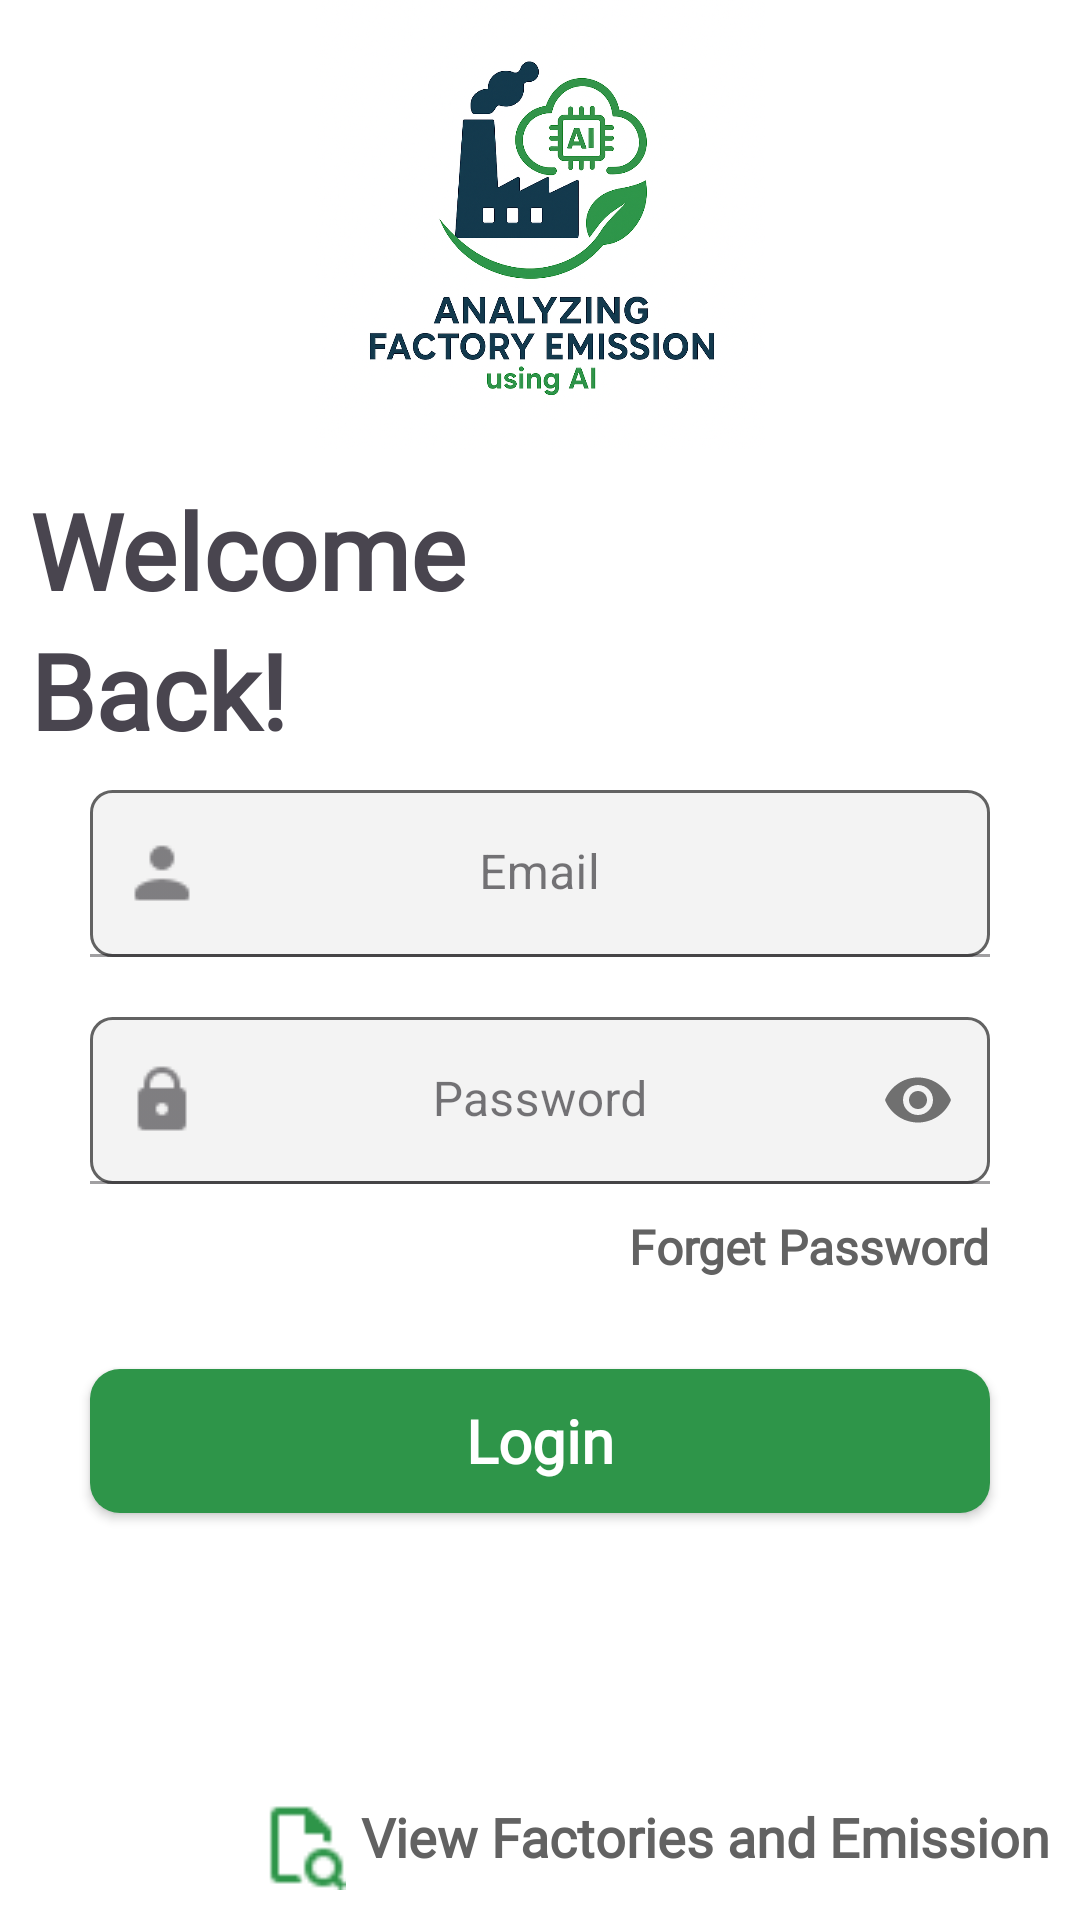

Write the Android layout XML for this screen, with the resource values it uses.
<!-- AndroidManifest.xml: application theme Theme.Factory_Emission -->
<!-- res/layout/activity_login.xml -->
<?xml version="1.0" encoding="utf-8"?>
<RelativeLayout xmlns:android="http://schemas.android.com/apk/res/android"
    xmlns:app="http://schemas.android.com/apk/res-auto"
    xmlns:tools="http://schemas.android.com/tools"
    android:id="@+id/main"
    android:layout_width="match_parent"
    android:layout_height="match_parent"
    android:background="@color/white"
    tools:context=".LoginActivity">

    <ImageView
        android:id="@+id/imgLogo"
        android:layout_width="150dp"
        android:layout_height="150dp"
        android:layout_centerHorizontal="true"
        android:src="@drawable/logo"/>
    <LinearLayout
        android:layout_width="match_parent"
        android:layout_height="match_parent"
        android:layout_below="@+id/imgLogo"
        android:padding="10dp"
        android:orientation="vertical">
    <TextView
        android:layout_width="wrap_content"
        android:layout_height="wrap_content"
        android:fontFamily="@font/lunasima_bold"
        android:textStyle="bold"
        android:text="@string/welcome"
        android:textSize="35dp" />
    <TextView
        android:layout_width="wrap_content"
        android:layout_height="wrap_content"
        android:fontFamily="@font/lunasima_bold"
        android:text="@string/come_back"
        android:textStyle="bold"
        android:textSize="35dp" />
        <com.google.android.material.textfield.TextInputLayout
            android:id="@+id/txtEmail"
            style="@style/Widget.MaterialComponents.TextInputLayout.FilledBox"
            android:layout_width="match_parent"
            android:layout_height="wrap_content"
            android:layout_marginHorizontal="20dp"
            android:layout_marginTop="10dp"
            android:transitionName="username_tran"
            app:startIconDrawable="@drawable/user"
            android:hint="@string/email"
            android:layout_gravity="center"
            app:counterMaxLength="15">
            <com.google.android.material.textfield.TextInputEditText
                android:layout_width="match_parent"
                android:layout_height="wrap_content"
                android:gravity="center"
                android:background="@drawable/round_text"
                android:inputType="textEmailAddress"
                tools:ignore="TouchTargetSizeCheck,SpeakableTextPresentCheck" />
        </com.google.android.material.textfield.TextInputLayout>
        <com.google.android.material.textfield.TextInputLayout
            android:id="@+id/txtPass"
            android:layout_width="match_parent"
            android:layout_height="wrap_content"
            android:layout_marginHorizontal="20dp"
            app:passwordToggleEnabled="true"
            android:hint="@string/pass"
            android:textColor="@color/dark_gray"
            app:startIconDrawable="@drawable/lock"
            android:layout_marginTop="20dp"
            style="@style/Widget.MaterialComponents.TextInputLayout.FilledBox">

            <com.google.android.material.textfield.TextInputEditText
                android:layout_width="match_parent"
                android:layout_height="wrap_content"
                android:background="@drawable/round_text"
                android:imeOptions="actionNext"
                android:gravity="center"
                android:inputType="textPassword"
                tools:ignore="TouchTargetSizeCheck,SpeakableTextPresentCheck" />
        </com.google.android.material.textfield.TextInputLayout>
        <TextView
            android:id="@+id/txtForget"
            android:layout_width="wrap_content"
            android:layout_height="wrap_content"
            android:fontFamily="@font/lunasima_bold"
            android:text="@string/forget"
            android:textStyle="bold"
            android:layout_marginRight="20dp"
            android:layout_marginTop="10dp"
            android:layout_gravity="right"
            android:textColor="@color/dark_gray"
            android:textSize="16dp" />
        <androidx.appcompat.widget.AppCompatButton
            android:id="@+id/btnLogin"
            android:layout_width="match_parent"
            android:layout_height="wrap_content"
            android:layout_marginTop="30dp"
            android:layout_marginHorizontal="20dp"
            android:text="@string/login"
            android:fontFamily="@font/lunasima_bold"
            android:textStyle="bold"
            android:textColor="@color/white"
            android:paddingVertical="10dp"
            android:textAllCaps="false"
            android:textSize="20dp"
            android:background="@drawable/round_button" />

    </LinearLayout>
    <LinearLayout
        android:layout_width="match_parent"
        android:layout_height="wrap_content"
        android:layout_alignParentBottom="true"
        android:padding="10dp"
        android:gravity="right"
        android:layout_alignParentRight="true">
        <ImageView
            android:id="@+id/imgView"
            android:layout_width="30dp"
            android:layout_height="30dp"
            android:layout_marginRight="5dp"
            android:src="@drawable/view"/>
    <TextView
        android:id="@+id/txtView"
        android:layout_width="wrap_content"
        android:layout_height="wrap_content"
        android:fontFamily="@font/oswald_bold"
        android:text="@string/view_factories"
        android:textStyle="bold"
        android:textColor="@color/dark_gray"
        android:textSize="18dp" />
    </LinearLayout>
    <ProgressBar
        android:id="@+id/progress"
        android:layout_width="match_parent"
        android:layout_height="wrap_content"
        android:layout_centerInParent="true"
        android:indeterminate="true"
        android:visibility="invisible" />

</RelativeLayout>
<!-- resources referenced by this layout -->
<resources>
  <color name="dark_gray">#626262</color>
  <color name="white">#FFFFFFFF</color>
  <!-- drawable lock: png bitmap (drawable, 306 bytes) -->
  <!-- drawable logo: png bitmap (drawable, 697093 bytes) -->
  <!-- drawable round_button (drawable) -->
  <?xml version="1.0" encoding="utf-8"?>
  <shape xmlns:android="http://schemas.android.com/apk/res/android"  android:shape="rectangle">
      <solid android:color="@color/green"/>
      <corners android:radius="10dp"/>
  </shape>
  <!-- drawable round_text (drawable) -->
  <?xml version="1.0" encoding="utf-8"?>
  <shape xmlns:android="http://schemas.android.com/apk/res/android"  android:shape="rectangle">
      <solid android:color="@color/light_gray"/>
      <stroke
          android:color="@color/dark_gray"
          android:width="1dp" />
      <corners android:radius="7dp"/>
  </shape>
  <!-- drawable user: png bitmap (drawable, 303 bytes) -->
  <!-- drawable view: png bitmap (drawable, 397 bytes) -->
  <string name="come_back">Back!</string>
  <string name="email">Email</string>
  <string name="forget">Forget Password</string>
  <string name="login">Login</string>
  <string name="pass">Password</string>
  <string name="view_factories">View Factories and Emission</string>
  <string name="welcome">Welcome</string>
  <style name="Theme.Factory_Emission" parent="Base.Theme.Factory_Emission" />
  <color name="green">#2E9549</color>
  <color name="light_gray">#F3F3F3</color>
  <style name="Base.Theme.Factory_Emission" parent="Theme.Material3.DayNight.NoActionBar">
          
          
      </style>
</resources>
